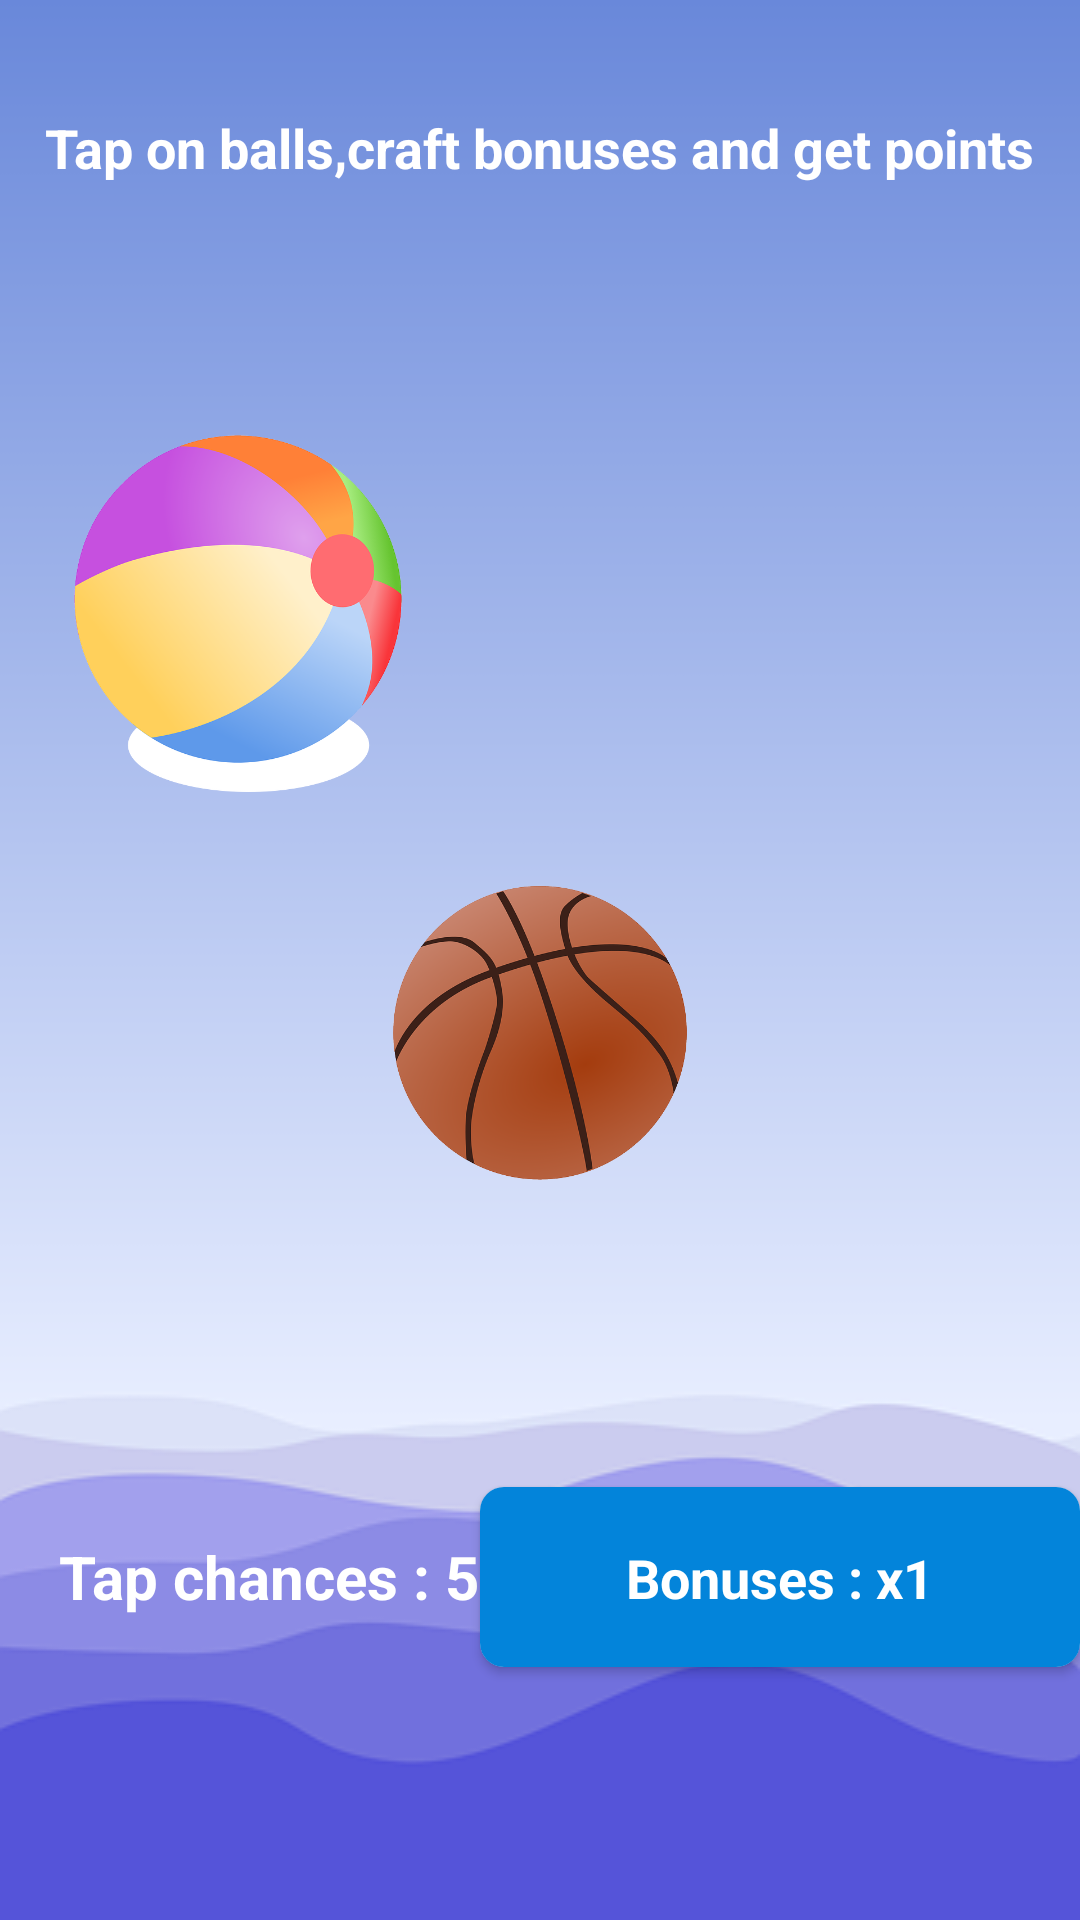

Layout XML and referenced resources for this Android screen:
<!-- AndroidManifest.xml: application theme Theme.1xbet -->
<!-- res/layout/activity_vdeoidoxzijc.xml -->
<?xml version="1.0" encoding="utf-8"?>
<androidx.constraintlayout.widget.ConstraintLayout xmlns:android="http://schemas.android.com/apk/res/android"
    xmlns:app="http://schemas.android.com/apk/res-auto"
    xmlns:tools="http://schemas.android.com/tools"
    android:layout_width="match_parent"
    android:layout_height="match_parent"
    android:background="@drawable/bg_xbe"
    tools:context=".zaswdw.Vdeoidoxzijc">

    <TextView
        android:id="@+id/textView"
        android:layout_width="wrap_content"
        android:layout_height="wrap_content"
        android:text="Tap on balls,craft bonuses and get points"
        android:textStyle="bold"
        android:textSize="18sp"
        android:textColor="@color/white"
        app:layout_constraintBottom_toBottomOf="parent"
        app:layout_constraintEnd_toEndOf="parent"
        app:layout_constraintStart_toStartOf="parent"
        app:layout_constraintTop_toTopOf="parent"
        app:layout_constraintVertical_bias="0.060000002" />

    <ImageView
        android:id="@+id/imageView"
        android:layout_width="120dp"
        android:layout_height="120dp"
        app:layout_constraintBottom_toBottomOf="parent"
        app:layout_constraintEnd_toEndOf="parent"
        app:layout_constraintHorizontal_bias="0.08"
        app:layout_constraintStart_toStartOf="parent"
        app:layout_constraintTop_toBottomOf="@+id/textView"
        app:layout_constraintVertical_bias="0.18"
        app:srcCompat="@drawable/b_xb_bask" />

    <ImageView
        android:id="@+id/imageView2"
        android:layout_width="120dp"
        android:layout_height="120dp"
        app:layout_constraintBottom_toBottomOf="@+id/imageView"
        app:layout_constraintEnd_toEndOf="parent"
        app:layout_constraintHorizontal_bias="0.81"
        app:layout_constraintStart_toEndOf="@+id/imageView"
        app:layout_constraintTop_toTopOf="@+id/imageView"
        app:srcCompat="@drawable/b_xb_fb" />

    <ImageView
        android:id="@+id/imageView3"
        android:layout_width="120dp"
        android:layout_height="120dp"
        app:layout_constraintBottom_toBottomOf="parent"
        app:layout_constraintEnd_toEndOf="parent"
        app:layout_constraintStart_toStartOf="parent"
        app:layout_constraintTop_toBottomOf="@+id/textView"
        app:srcCompat="@drawable/b_xb_sand" />

    <TextView
        android:id="@+id/textView2"
        android:layout_width="wrap_content"
        android:layout_height="wrap_content"
        android:text="Tap chances : 5"
        android:textSize="20sp"
        android:textStyle="bold"
        android:textColor="@color/white"
        app:layout_constraintBottom_toBottomOf="parent"
        app:layout_constraintEnd_toEndOf="parent"
        app:layout_constraintHorizontal_bias="0.09"
        app:layout_constraintStart_toStartOf="parent"
        app:layout_constraintTop_toBottomOf="@+id/imageView3" />

    <androidx.cardview.widget.CardView
        app:cardCornerRadius="8dp"
        android:layout_width="200dp"
        android:layout_height="60dp"
        app:layout_constraintBottom_toBottomOf="@+id/textView2"
        app:layout_constraintEnd_toEndOf="parent"
        app:layout_constraintStart_toEndOf="@+id/textView2"
        app:layout_constraintTop_toTopOf="@+id/textView2" >

        <androidx.constraintlayout.widget.ConstraintLayout
            android:layout_width="match_parent"
            android:background="@color/xbe_pr"
            android:layout_height="match_parent">

            <TextView
                android:id="@+id/tv_bonuses"
                android:layout_width="wrap_content"
                android:layout_height="wrap_content"
                android:text="Bonuses : x1"
                android:textSize="18sp"
                android:textColor="@color/white"
                android:textStyle="bold"
                app:layout_constraintBottom_toBottomOf="parent"
                app:layout_constraintEnd_toEndOf="parent"
                app:layout_constraintStart_toStartOf="parent"
                app:layout_constraintTop_toTopOf="parent" />
        </androidx.constraintlayout.widget.ConstraintLayout>
    </androidx.cardview.widget.CardView>
</androidx.constraintlayout.widget.ConstraintLayout>
<!-- resources referenced by this layout -->
<resources>
  <color name="white">#FFFFFFFF</color>
  <color name="xbe_pr">#0384DA</color>
  <!-- drawable b_xb_bask: png bitmap (drawable, 76788 bytes) -->
  <!-- drawable b_xb_sand: png bitmap (drawable, 106069 bytes) -->
  <!-- drawable bg_xbe: png bitmap (drawable, 14724 bytes) -->
  <style name="Theme.1xbet" parent="Theme.MaterialComponents.DayNight.DarkActionBar">
          
          <item name="colorPrimary">@color/purple_500</item>
          <item name="colorPrimaryVariant">@color/purple_700</item>
          <item name="android:windowFullscreen">true</item>
          <item name="android:windowDisablePreview">true</item>
          <item name="windowActionBar">false</item>
          <item name="windowNoTitle">true</item>
          <item name="colorOnPrimary">@color/white</item>
          
          <item name="colorSecondary">@color/xbe_pr</item>
          <item name="colorSecondaryVariant">@color/teal_700</item>
          <item name="colorOnSecondary">@color/black</item>
          
          <item name="android:statusBarColor">?attr/colorPrimaryVariant</item>
          
      </style>
  <color name="purple_500">#FF6200EE</color>
  <color name="purple_700">#FF3700B3</color>
  <color name="teal_700">#FF018786</color>
  <color name="black">#FF000000</color>
</resources>
